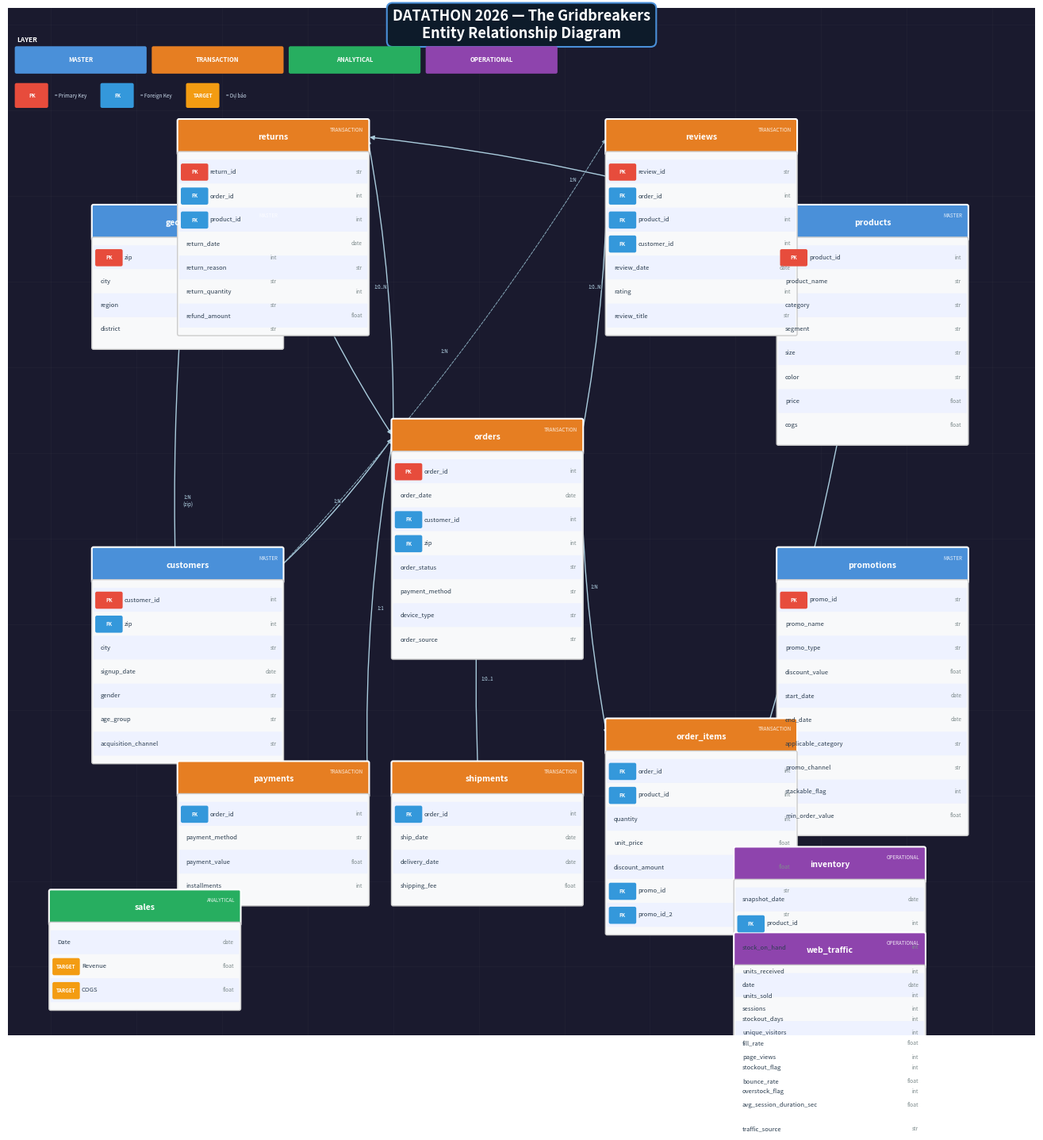

Here is the Python script that generated this plot:
"""
ERD Generator for DATATHON 2026 Dataset
Sinh biểu đồ ERD (Entity Relationship Diagram) cho bộ dữ liệu
Chạy: python erd_generator.py
Output: erd_datathon2026.png
"""

import matplotlib.pyplot as plt
import matplotlib.patches as mpatches
from matplotlib.patches import FancyBboxPatch, FancyArrowPatch
import matplotlib.patheffects as pe
import numpy as np

# ── Cấu hình bảng và cột ──────────────────────────────────────────────────────

TABLES = {
    "geography": {
        "pos": (0.5, 8.5),
        "color": "#4A90D9",
        "layer": "MASTER",
        "cols": [
            ("zip", "int", "PK"),
            ("city", "str", ""),
            ("region", "str", ""),
            ("district", "str", ""),
        ],
    },
    "products": {
        "pos": (8.5, 8.5),
        "color": "#4A90D9",
        "layer": "MASTER",
        "cols": [
            ("product_id", "int", "PK"),
            ("product_name", "str", ""),
            ("category", "str", ""),
            ("segment", "str", ""),
            ("size", "str", ""),
            ("color", "str", ""),
            ("price", "float", ""),
            ("cogs", "float", ""),
        ],
    },
    "customers": {
        "pos": (0.5, 4.5),
        "color": "#4A90D9",
        "layer": "MASTER",
        "cols": [
            ("customer_id", "int", "PK"),
            ("zip", "int", "FK"),
            ("city", "str", ""),
            ("signup_date", "date", ""),
            ("gender", "str", ""),
            ("age_group", "str", ""),
            ("acquisition_channel", "str", ""),
        ],
    },
    "promotions": {
        "pos": (8.5, 4.5),
        "color": "#4A90D9",
        "layer": "MASTER",
        "cols": [
            ("promo_id", "str", "PK"),
            ("promo_name", "str", ""),
            ("promo_type", "str", ""),
            ("discount_value", "float", ""),
            ("start_date", "date", ""),
            ("end_date", "date", ""),
            ("applicable_category", "str", ""),
            ("promo_channel", "str", ""),
            ("stackable_flag", "int", ""),
            ("min_order_value", "float", ""),
        ],
    },
    "orders": {
        "pos": (4.0, 6.0),
        "color": "#E67E22",
        "layer": "TRANSACTION",
        "cols": [
            ("order_id", "int", "PK"),
            ("order_date", "date", ""),
            ("customer_id", "int", "FK"),
            ("zip", "int", "FK"),
            ("order_status", "str", ""),
            ("payment_method", "str", ""),
            ("device_type", "str", ""),
            ("order_source", "str", ""),
        ],
    },
    "order_items": {
        "pos": (6.5, 2.5),
        "color": "#E67E22",
        "layer": "TRANSACTION",
        "cols": [
            ("order_id", "int", "FK"),
            ("product_id", "int", "FK"),
            ("quantity", "int", ""),
            ("unit_price", "float", ""),
            ("discount_amount", "float", ""),
            ("promo_id", "str", "FK"),
            ("promo_id_2", "str", "FK"),
        ],
    },
    "payments": {
        "pos": (1.5, 2.0),
        "color": "#E67E22",
        "layer": "TRANSACTION",
        "cols": [
            ("order_id", "int", "FK"),
            ("payment_method", "str", ""),
            ("payment_value", "float", ""),
            ("installments", "int", ""),
        ],
    },
    "shipments": {
        "pos": (4.0, 2.0),
        "color": "#E67E22",
        "layer": "TRANSACTION",
        "cols": [
            ("order_id", "int", "FK"),
            ("ship_date", "date", ""),
            ("delivery_date", "date", ""),
            ("shipping_fee", "float", ""),
        ],
    },
    "returns": {
        "pos": (1.5, 9.5),
        "color": "#E67E22",
        "layer": "TRANSACTION",
        "cols": [
            ("return_id", "str", "PK"),
            ("order_id", "int", "FK"),
            ("product_id", "int", "FK"),
            ("return_date", "date", ""),
            ("return_reason", "str", ""),
            ("return_quantity", "int", ""),
            ("refund_amount", "float", ""),
        ],
    },
    "reviews": {
        "pos": (6.5, 9.5),
        "color": "#E67E22",
        "layer": "TRANSACTION",
        "cols": [
            ("review_id", "str", "PK"),
            ("order_id", "int", "FK"),
            ("product_id", "int", "FK"),
            ("customer_id", "int", "FK"),
            ("review_date", "date", ""),
            ("rating", "int", ""),
            ("review_title", "str", ""),
        ],
    },
    "sales": {
        "pos": (0.0, 0.5),
        "color": "#27AE60",
        "layer": "ANALYTICAL",
        "cols": [
            ("Date", "date", ""),
            ("Revenue", "float", "TARGET"),
            ("COGS", "float", "TARGET"),
        ],
    },
    "inventory": {
        "pos": (8.0, 1.0),
        "color": "#8E44AD",
        "layer": "OPERATIONAL",
        "cols": [
            ("snapshot_date", "date", ""),
            ("product_id", "int", "FK"),
            ("stock_on_hand", "int", ""),
            ("units_received", "int", ""),
            ("units_sold", "int", ""),
            ("stockout_days", "int", ""),
            ("fill_rate", "float", ""),
            ("stockout_flag", "int", ""),
            ("overstock_flag", "int", ""),
        ],
    },
    "web_traffic": {
        "pos": (8.0, 0.0),
        "color": "#8E44AD",
        "layer": "OPERATIONAL",
        "cols": [
            ("date", "date", ""),
            ("sessions", "int", ""),
            ("unique_visitors", "int", ""),
            ("page_views", "int", ""),
            ("bounce_rate", "float", ""),
            ("avg_session_duration_sec", "float", ""),
            ("traffic_source", "str", ""),
        ],
    },
}

# ── Quan hệ (from_table, to_table, label, style) ─────────────────────────────
RELATIONSHIPS = [
    # geography
    ("geography", "customers",   "1:N\n(zip)",        "solid"),
    ("geography", "orders",      "1:N\n(zip)",        "solid"),
    # customers
    ("customers", "orders",      "1:N",               "solid"),
    # orders
    ("orders", "payments",       "1:1",               "solid"),
    ("orders", "shipments",      "1:0..1",            "solid"),
    ("orders", "returns",        "1:0..N",            "solid"),
    ("orders", "reviews",        "1:0..N",            "solid"),
    ("orders", "order_items",    "1:N",               "solid"),
    # order_items
    ("order_items", "products",  "N:1",               "solid"),
    ("order_items", "promotions","N:0..1\n(promo)",   "dashed"),
    # products
    ("products", "inventory",    "1:N\n(monthly)",    "solid"),
    ("products", "returns",      "1:N",               "solid"),
    ("products", "reviews",      "1:N",               "solid"),
    ("customers","reviews",      "1:N",               "dashed"),
]

# ── Hàm vẽ bảng ───────────────────────────────────────────────────────────────
def draw_table(ax, name, config, col_h=0.28, header_h=0.38, pad=0.15, width=2.2):
    x, y = config["pos"]
    cols = config["cols"]
    color = config["color"]
    n = len(cols)
    total_h = header_h + n * col_h + pad

    # Header box
    header = FancyBboxPatch(
        (x, y), width, header_h,
        boxstyle="round,pad=0.02",
        linewidth=1.5, edgecolor="white",
        facecolor=color, zorder=3
    )
    ax.add_patch(header)
    ax.text(x + width / 2, y + header_h / 2, name,
            ha="center", va="center", fontsize=7.5, fontweight="bold",
            color="white", zorder=4)

    # Body box
    body_y = y - n * col_h - pad
    body = FancyBboxPatch(
        (x, body_y), width, n * col_h + pad,
        boxstyle="round,pad=0.02",
        linewidth=1, edgecolor="#CCCCCC",
        facecolor="#F8F9FA", zorder=3
    )
    ax.add_patch(body)

    # Layer badge
    layer_colors = {
        "MASTER": "#4A90D9", "TRANSACTION": "#E67E22",
        "ANALYTICAL": "#27AE60", "OPERATIONAL": "#8E44AD"
    }
    lc = layer_colors.get(config["layer"], "#888")
    ax.text(x + width - 0.05, y + header_h - 0.07,
            config["layer"], ha="right", va="top",
            fontsize=4.5, color="white", alpha=0.85, zorder=5)

    # Columns
    for i, (col_name, dtype, role) in enumerate(cols):
        cy = y - (i + 0.5) * col_h - pad / 2
        # Alternating row
        row_bg = "#EEF2FF" if i % 2 == 0 else "#F8F9FA"
        row = FancyBboxPatch(
            (x + 0.01, cy - col_h / 2 + 0.01), width - 0.02, col_h - 0.02,
            boxstyle="round,pad=0.01",
            linewidth=0, facecolor=row_bg, zorder=3
        )
        ax.add_patch(row)

        # Role badge (PK / FK / TARGET)
        role_color = {"PK": "#E74C3C", "FK": "#3498DB", "TARGET": "#F39C12"}.get(role, None)
        if role_color:
            badge = FancyBboxPatch(
                (x + 0.04, cy - 0.085), 0.28, 0.16,
                boxstyle="round,pad=0.02",
                linewidth=0, facecolor=role_color, zorder=4
            )
            ax.add_patch(badge)
            ax.text(x + 0.18, cy, role,
                    ha="center", va="center", fontsize=4.5,
                    fontweight="bold", color="white", zorder=5)
            ax.text(x + 0.36, cy, col_name,
                    ha="left", va="center", fontsize=5.5,
                    color="#2C3E50", zorder=4)
        else:
            ax.text(x + 0.08, cy, col_name,
                    ha="left", va="center", fontsize=5.5,
                    color="#2C3E50", zorder=4)

        ax.text(x + width - 0.06, cy, dtype,
                ha="right", va="center", fontsize=4.8,
                color="#7F8C8D", style="italic", zorder=4)

    return (x, y, x + width, y + header_h, total_h)


def get_table_center(name):
    cfg = TABLES[name]
    x, y = cfg["pos"]
    w = 2.2
    n_cols = len(cfg["cols"])
    col_h, header_h, pad = 0.28, 0.38, 0.15
    total_h = header_h + n_cols * col_h + pad
    return x + w / 2, y + header_h / 2, x, y, x + w, y - (n_cols * col_h + pad)


def get_edge_points(src, dst):
    sx, sy, slx, sty, srx, sby = get_table_center(src)
    dx, dy, dlx, dty, drx, dby = get_table_center(dst)

    # Choose closest sides
    if srx <= dlx:  # src is left of dst
        return (srx, sy), (dlx, dy)
    elif slx >= drx:  # src is right of dst
        return (slx, sy), (drx, dy)
    elif sty >= dby:  # src is below dst
        return (sx, sty), (dx, dby)
    else:
        return (sx, sby), (dx, dty)


# ── Main plot ─────────────────────────────────────────────────────────────────
fig, ax = plt.subplots(figsize=(20, 14))
ax.set_xlim(-0.5, 11.5)
ax.set_ylim(-0.8, 11.2)
ax.set_aspect("equal")
ax.axis("off")

# Background gradient
ax.add_patch(plt.Rectangle((-0.5, -0.8), 12, 12, color="#1A1A2E", zorder=0))

# Grid lines
for x in np.arange(0, 12, 1):
    ax.axvline(x, color="#ffffff08", linewidth=0.5, zorder=1)
for y in np.arange(0, 12, 1):
    ax.axhline(y, color="#ffffff08", linewidth=0.5, zorder=1)

# Draw relationships first (behind tables)
for src, dst, label, style in RELATIONSHIPS:
    try:
        p1, p2 = get_edge_points(src, dst)
        ls = "--" if style == "dashed" else "-"
        ax.annotate("",
            xy=p2, xytext=p1,
            arrowprops=dict(
                arrowstyle="-|>",
                color="#88AABB" if style == "dashed" else "#AACCDD",
                lw=1.0 if style == "solid" else 0.7,
                linestyle=ls,
                connectionstyle="arc3,rad=0.05",
                mutation_scale=8,
            ),
            zorder=2
        )
        mx, my = (p1[0] + p2[0]) / 2, (p1[1] + p2[1]) / 2
        ax.text(mx, my, label, ha="center", va="center",
                fontsize=4.5, color="#BBDDEE",
                bbox=dict(boxstyle="round,pad=0.1", facecolor="#1A1A2E",
                          edgecolor="none", alpha=0.7),
                zorder=2)
    except Exception:
        pass

# Draw tables
for name, config in TABLES.items():
    draw_table(ax, name, config)

# ── Legend ────────────────────────────────────────────────────────────────────
legend_x, legend_y = -0.4, 10.8
ax.text(legend_x, legend_y, "LAYER", fontsize=6, color="white",
        fontweight="bold")
layer_info = [
    ("MASTER", "#4A90D9"),
    ("TRANSACTION", "#E67E22"),
    ("ANALYTICAL", "#27AE60"),
    ("OPERATIONAL", "#8E44AD"),
]
for i, (lbl, lc) in enumerate(layer_info):
    px = legend_x + i * 1.6
    ax.add_patch(FancyBboxPatch((px, legend_y - 0.35), 1.5, 0.28,
                                boxstyle="round,pad=0.02",
                                facecolor=lc, edgecolor="none", zorder=5))
    ax.text(px + 0.75, legend_y - 0.21, lbl,
            ha="center", va="center", fontsize=5.5,
            fontweight="bold", color="white", zorder=6)

role_info = [("PK", "#E74C3C"), ("FK", "#3498DB"), ("TARGET", "#F39C12")]
for i, (lbl, lc) in enumerate(role_info):
    px = legend_x + i * 1.0
    ax.add_patch(FancyBboxPatch((px, legend_y - 0.75), 0.35, 0.25,
                                boxstyle="round,pad=0.02",
                                facecolor=lc, edgecolor="none", zorder=5))
    ax.text(px + 0.18, legend_y - 0.625, lbl,
            ha="center", va="center", fontsize=4.5,
            fontweight="bold", color="white", zorder=6)
    ax.text(px + 0.45, legend_y - 0.625, "= " + {
        "PK": "Primary Key", "FK": "Foreign Key", "TARGET": "Dự báo"
    }[lbl], ha="left", va="center", fontsize=4.5, color="#CCDDEE", zorder=6)

# Title
ax.text(5.5, 11.0,
        "DATATHON 2026 — The Gridbreakers\nEntity Relationship Diagram",
        ha="center", va="center", fontsize=13, fontweight="bold",
        color="white",
        bbox=dict(boxstyle="round,pad=0.4", facecolor="#0D1B2A",
                  edgecolor="#4A90D9", linewidth=1.5))

plt.tight_layout(pad=0)
plt.savefig("erd_datathon2026.png", dpi=180, bbox_inches="tight",
            facecolor="#1A1A2E")
print("✅ Saved: erd_datathon2026.png")
plt.show()
